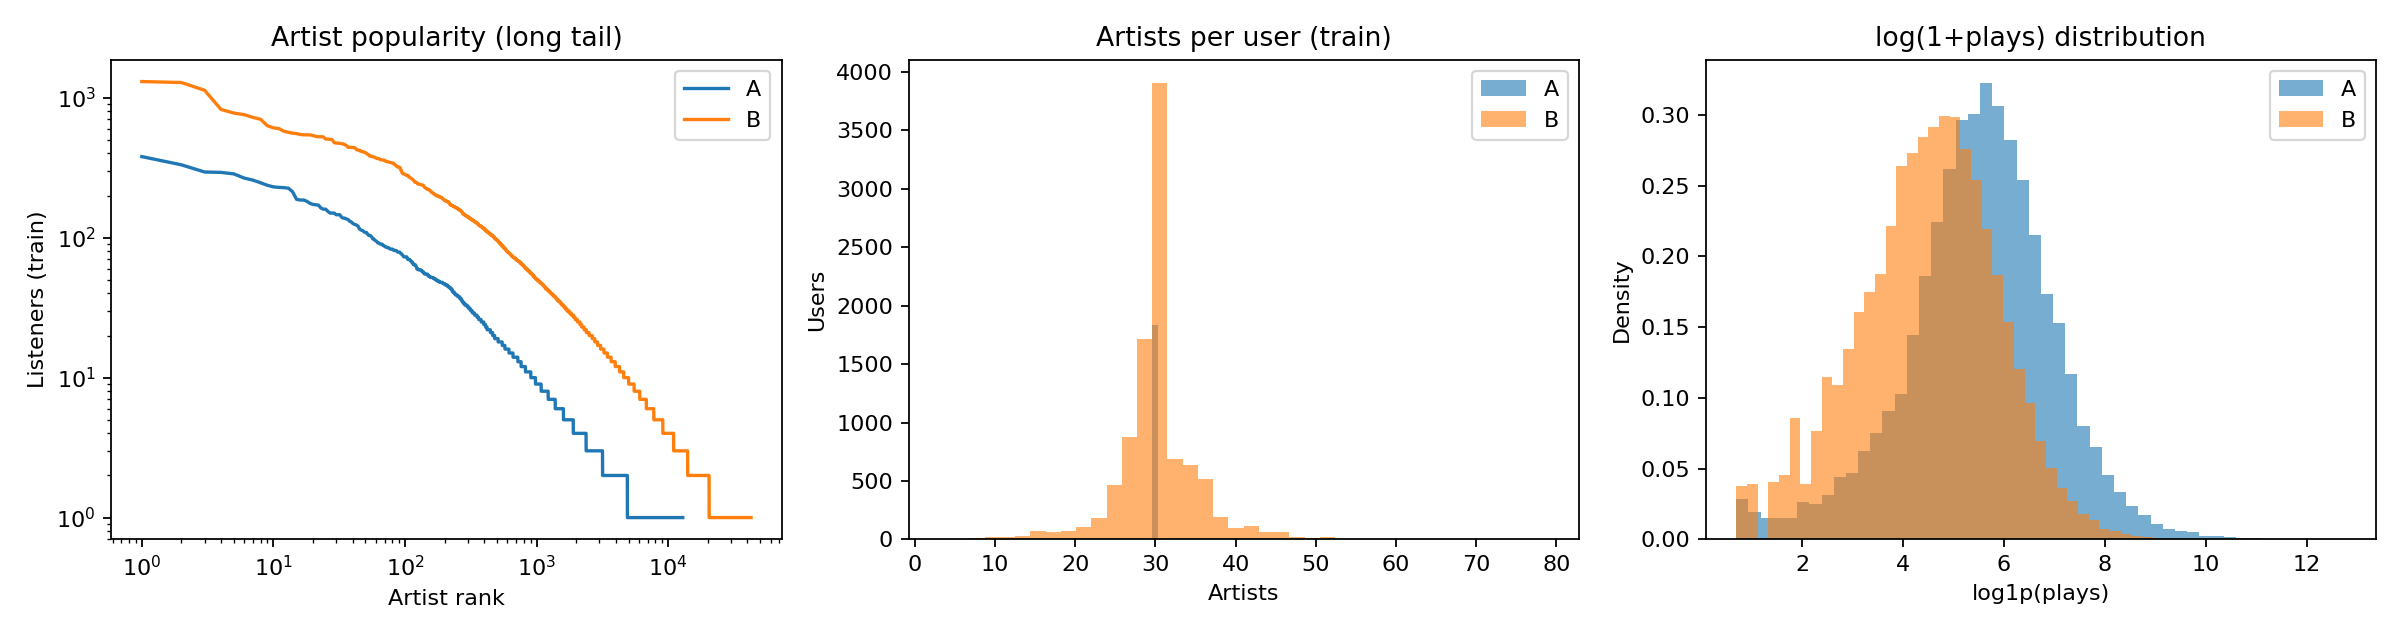

The data file committed next to this chart (first rows):
, A (Last.fm 2K), B (Last.fm 360K sample)
users, 1877, 9997
train_artists, 12904, 42655
train_rows, 55721, 301797
sparsity, 0.9977, 0.9993
median_artists_per_user(train), 30.0, 30.0
median_listeners_per_artist(train), 1.0, 1.0
validation_rows, 18540, 93948
validation_cold_item_rate, 0.1432, 0.07313
test_rows, 18540, 93948
test_cold_item_rate, 0.1443, 0.07351
